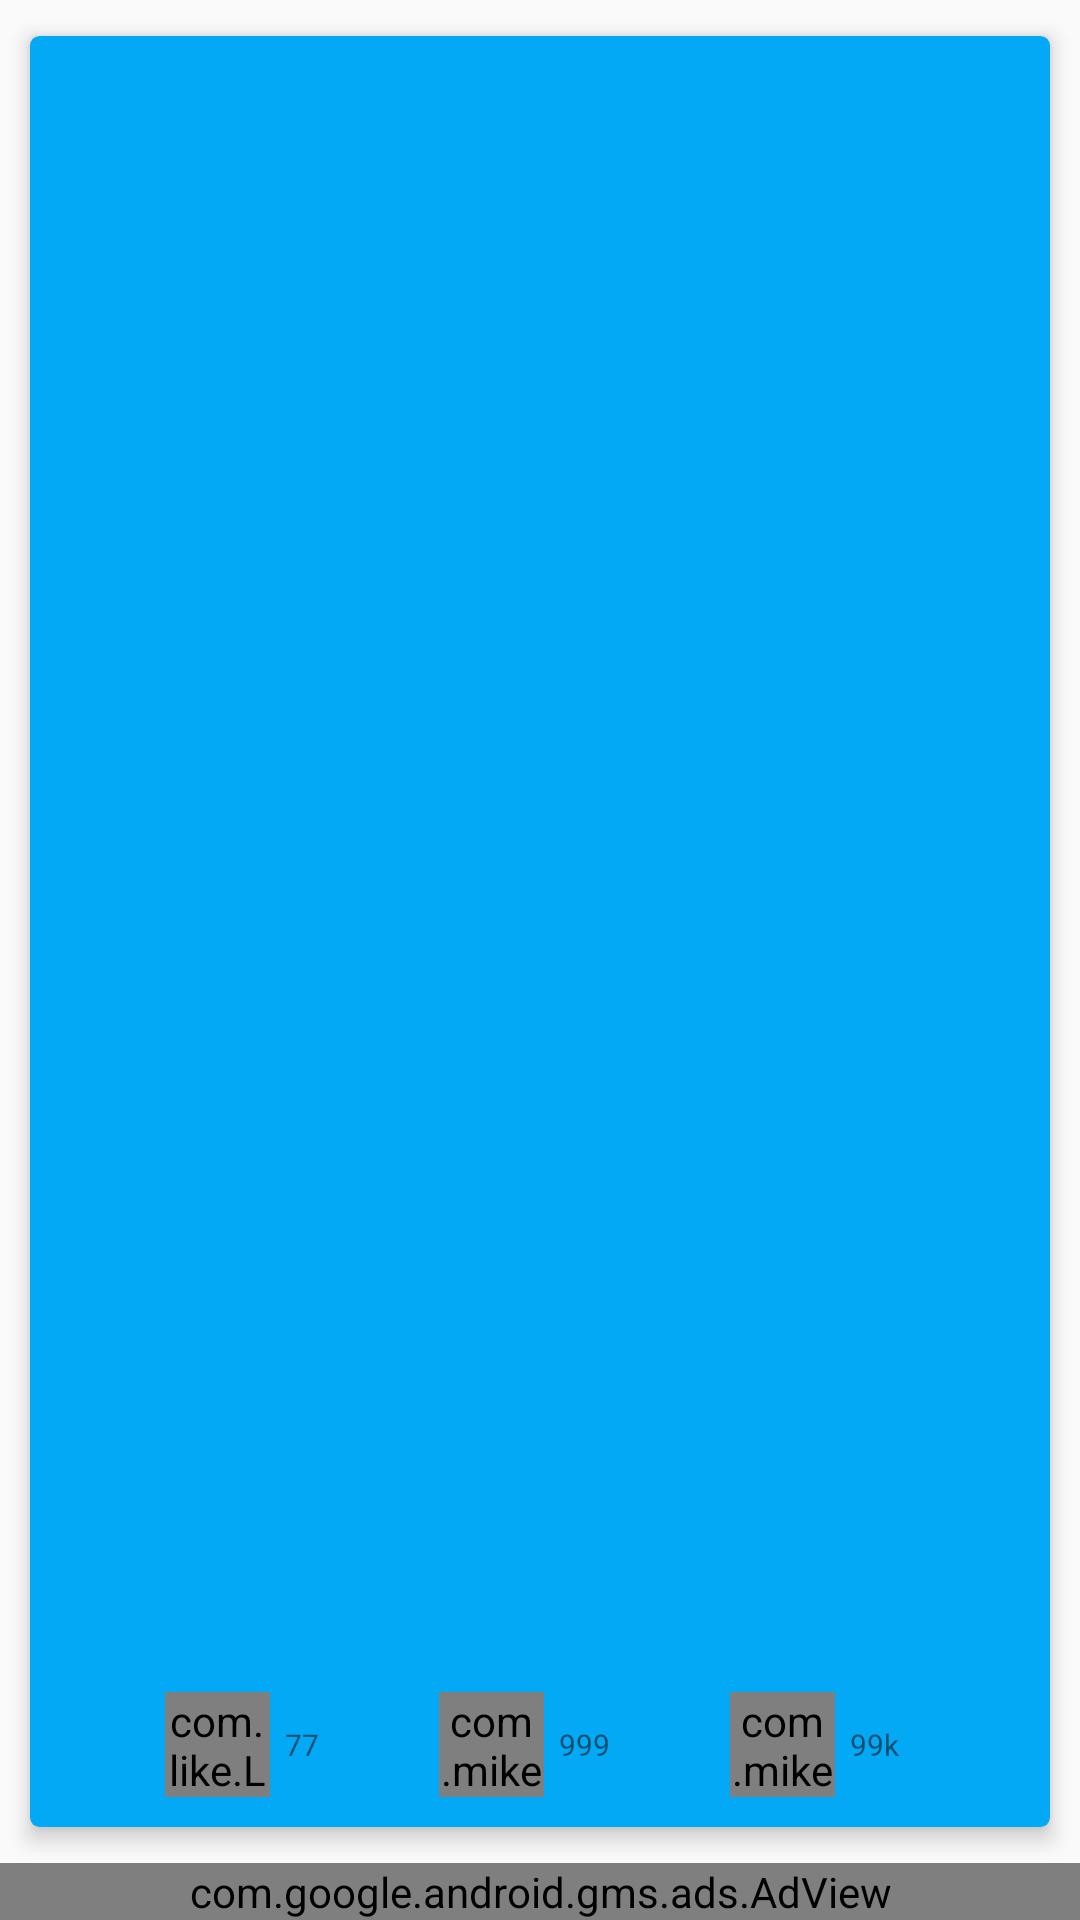

Android layout source for this screen:
<!-- AndroidManifest.xml: application theme AppTheme -->
<!-- res/layout/content_detailed_post.xml -->
<?xml version="1.0" encoding="utf-8"?>
<RelativeLayout xmlns:android="http://schemas.android.com/apk/res/android"
    xmlns:app="http://schemas.android.com/apk/res-auto"
    xmlns:tools="http://schemas.android.com/tools"
    android:id="@+id/content_detailed_post"
    android:layout_width="match_parent"
    android:layout_height="match_parent"
    xmlns:ads="http://schemas.android.com/apk/res-auto"

    app:layout_behavior="@string/appbar_scrolling_view_behavior"
    tools:context="sourabh.menwillbemen.activity.DetailedPostActivity"
    tools:showIn="@layout/activity_detailed_post">

    <android.support.v7.widget.CardView
        xmlns:android="http://schemas.android.com/apk/res/android"
        xmlns:card_view="http://schemas.android.com/apk/res-auto"
        xmlns:app="http://schemas.android.com/apk/res-auto"
        android:layout_width="match_parent"
        android:layout_height="wrap_content"
        android:paddingLeft="16dp"
        android:paddingRight="16dp"
        android:paddingTop="5dp"
        android:paddingBottom="5dp"
        android:layout_margin="6dp"
        card_view:cardUseCompatPadding="true"
        card_view:cardElevation="4dp"
        card_view:cardCornerRadius="3dp"
        card_view:cardPreventCornerOverlap="false"
        android:foreground="?android:attr/selectableItemBackground"
        android:clickable="true"
        android:id="@+id/card"

        android:layout_alignParentTop="true"
        android:layout_above="@+id/adView"
        card_view:cardBackgroundColor="@color/colorPrimary"
        >

        <LinearLayout

            android:layout_width="match_parent"
            android:layout_height="match_parent"
            android:orientation="vertical"

            >

            <LinearLayout
                android:layout_width="fill_parent"
                android:layout_height="fill_parent"
                android:layout_marginLeft="@dimen/feed_item_margin"
                android:layout_marginRight="@dimen/feed_item_margin"
                android:orientation="vertical"
                android:paddingBottom="@dimen/feed_item_padding_top_bottom"
                android:paddingTop="@dimen/feed_item_padding_top_bottom"
                android:layout_above="@+id/share"
                android:layout_weight="1"
                android:id="@+id/layout_post"
                >

                
                    
                    
                    
                    
                    
                    

                    
                        
                        
                        
                        
                    





                    
                        
                        
                        
                        

                        
                            
                            
                            
                            
                            

                        
                            
                            
                            
                            
                            
                    
                

                <ScrollView
                    android:layout_width="fill_parent"
                    android:layout_height="wrap_content"
                    android:fillViewport="true"
                    android:id="@+id/scrollPost"


                    >


                        <TextView
                            android:id="@+id/txtStatusMsg"
                            android:layout_width="fill_parent"
                            android:layout_height="wrap_content"
                            android:paddingBottom="5dp"
                            android:paddingLeft="@dimen/feed_item_status_pad_left_right"
                            android:paddingRight="@dimen/feed_item_status_pad_left_right"
                            android:paddingTop="@dimen/feed_item_status_pad_top"
                            android:paddingEnd="@dimen/feed_item_status_pad_top"
                            android:textSize="18sp"
                            android:textColor="@color/colorWhite"

                            />
                </ScrollView>

            </LinearLayout>



                
                    
                    
                    
                    
                    
                    
                    
                    
                    

                
                    
                    
                    
                    
                    
                    
            


    <include layout="@layout/share_bar"
        android:id="@+id/share"

         />

</LinearLayout>
</android.support.v7.widget.CardView>

    <com.google.android.gms.ads.AdView
        android:id="@+id/adView"
        android:layout_width="match_parent"
        android:layout_height="wrap_content"
        android:layout_centerHorizontal="true"
        android:layout_alignParentBottom="true"
        ads:adSize="BANNER"
        ads:adUnitId="@string/banner_ad_unit_id">
    </com.google.android.gms.ads.AdView>

</RelativeLayout>
<!-- res/layout/activity_detailed_post.xml (included above) -->
<?xml version="1.0" encoding="utf-8"?>
<android.support.design.widget.CoordinatorLayout xmlns:android="http://schemas.android.com/apk/res/android"
    xmlns:app="http://schemas.android.com/apk/res-auto"
    xmlns:tools="http://schemas.android.com/tools"
    android:layout_width="match_parent"
    android:layout_height="match_parent"
    android:fitsSystemWindows="true"
    tools:context="sourabh.menwillbemen.activity.DetailedPostActivity">

    <android.support.design.widget.AppBarLayout
        android:layout_width="match_parent"
        android:layout_height="wrap_content"
        android:theme="@style/AppTheme.AppBarOverlay">

        <android.support.v7.widget.Toolbar
            android:id="@+id/toolbar"
            android:layout_width="match_parent"
            android:layout_height="?attr/actionBarSize"
            android:background="?attr/colorPrimary"
            app:popupTheme="@style/AppTheme.PopupOverlay" />

    </android.support.design.widget.AppBarLayout>

    <include layout="@layout/content_detailed_post" />

    
        
        
        
        
        
        

</android.support.design.widget.CoordinatorLayout>
<!-- res/layout/share_bar.xml (included above) -->
<?xml version="1.0" encoding="utf-8"?>
<LinearLayout
    xmlns:android="http://schemas.android.com/apk/res/android"
    android:layout_width="fill_parent"
android:layout_height="wrap_content"
android:orientation="horizontal"
android:padding="@dimen/feed_item_status_pad_top"
    xmlns:app="http://schemas.android.com/apk/res-auto"
    android:background="@drawable/bg_parent_rounded_corner"

    >


<Space
    android:layout_weight="1"
    android:layout_height="wrap_content"
    android:layout_width="wrap_content"/>


    <com.like.LikeButton
        app:icon_type="thumb"
        app:icon_size="@dimen/share_icon_size"
        android:id="@+id/thumb_button"
        android:layout_width="@dimen/share_icon_background"
        android:layout_height="@dimen/share_icon_background"/>

    <TextView
        android:text="77"
        android:layout_width="wrap_content"
        android:layout_height="wrap_content"
        android:layout_gravity="center_vertical"
        android:textSize="10sp"
        android:padding="5dp"
        android:id="@+id/count_likes"
        />

    <Space
    android:layout_weight="1"
    android:layout_height="wrap_content"
    android:layout_width="wrap_content"/>

    <com.mikepenz.iconics.view.IconicsImageView
        android:layout_width="@dimen/share_icon_background"
        android:layout_height="@dimen/share_icon_background"
        app:iiv_icon="cmd_whatsapp"
        app:iiv_size="@dimen/share_icon_size"
        android:id="@+id/whatsapp_button"

        />

    <TextView
        android:text="999"
        android:layout_width="wrap_content"
        android:layout_height="wrap_content"
        android:layout_gravity="center_vertical"
        android:id="@+id/txtCountWhatsapp"

        android:textSize="10sp"
        android:padding="5dp" />

<Space
    android:layout_weight="1"
    android:layout_height="wrap_content"
    android:layout_width="wrap_content"/>
<com.mikepenz.iconics.view.IconicsImageView
    android:layout_width="@dimen/share_icon_background"
    android:layout_height="@dimen/share_icon_background"
    app:iiv_icon="cmd_share"
    app:iiv_size="@dimen/share_icon_size"
    android:id="@+id/share_button"

    />
    <TextView
        android:text="99k"
        android:layout_width="wrap_content"
        android:layout_height="wrap_content"
        android:layout_gravity="center_vertical"
        android:id="@+id/count_share"

        android:textSize="10sp"
        android:padding="5dp" />
<Space
    android:layout_weight="1"
    android:layout_height="wrap_content"
    android:layout_width="wrap_content"/>
</LinearLayout>
<!-- resources referenced by this layout -->
<resources>
  <color name="colorPrimary">#03A9F4</color>
  <color name="colorWhite">#ffffff</color>
  <color name="link">#0a80d1</color>
  <color name="timestamp">#a0a3a7</color>
  <color name="white">#ffffff</color>
  <dimen name="fab_margin">16dp</dimen>
  <dimen name="feed_item_margin">2dp</dimen>
  <dimen name="feed_item_padding_left_right">15dp</dimen>
  <dimen name="feed_item_padding_top_bottom">20dp</dimen>
  <dimen name="feed_item_profile_info_padd">10dp</dimen>
  <dimen name="feed_item_profile_name">15dp</dimen>
  <dimen name="feed_item_profile_pic">50dp</dimen>
  <dimen name="feed_item_status_pad_left_right">15dp</dimen>
  <dimen name="feed_item_status_pad_top">10dp</dimen>
  <dimen name="feed_item_timestamp">13dp</dimen>
  <dimen name="share_icon_background">35dp</dimen>
  <dimen name="share_icon_size">25dp</dimen>
  <string name="banner_ad_unit_id">ca-app-pub-4318223458314026/3488325592</string>
  <style name="AppTheme.AppBarOverlay" parent="ThemeOverlay.AppCompat.Dark.ActionBar" />
  <style name="AppTheme.PopupOverlay" parent="ThemeOverlay.AppCompat.Light" />
  <style name="AppTheme" parent="Theme.AppCompat.Light.DarkActionBar">
          
          <item name="colorPrimary">@color/colorPrimary</item>
          <item name="colorPrimaryDark">@color/colorPrimaryDark</item>
          <item name="colorAccent">@color/colorAccent</item>
          
      </style>
  <color name="colorPrimaryDark">#03A9F4</color>
  <color name="colorAccent">@color/colorDeepOrange</color>
  <color name="colorDeepOrange">#FF5722</color>
</resources>
